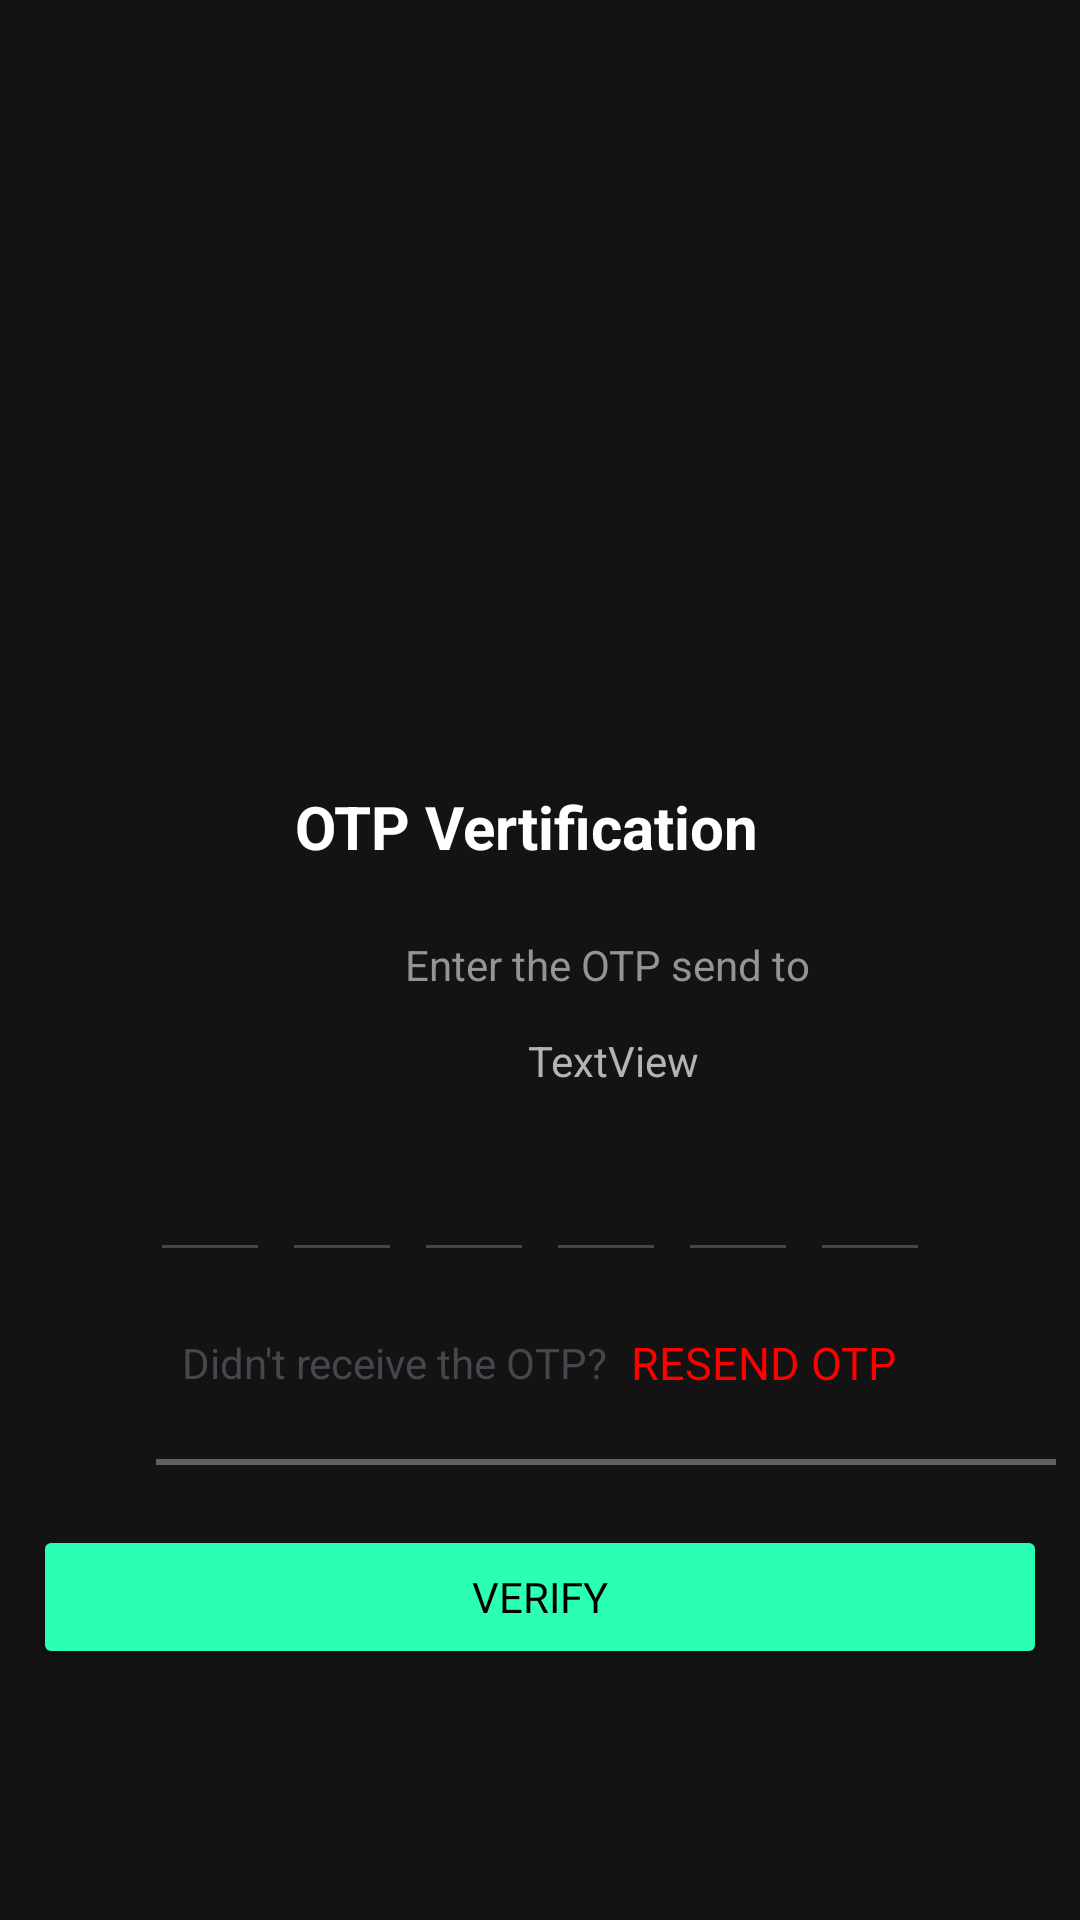

Produce the Android XML layout that renders to this screen, including the resource entries it uses.
<!-- AndroidManifest.xml: application theme Theme.BarberShop -->
<!-- res/layout/verify_otp.xml -->
<?xml version="1.0" encoding="utf-8"?>
<androidx.constraintlayout.widget.ConstraintLayout xmlns:android="http://schemas.android.com/apk/res/android"
    xmlns:app="http://schemas.android.com/apk/res-auto"
    xmlns:tools="http://schemas.android.com/tools"
    android:layout_width="match_parent"
    android:layout_height="match_parent"
    android:background="#131313"
    >

    <ImageView
        android:id="@+id/imageView7"
        android:layout_width="246dp"
        android:layout_height="126dp"
        android:layout_marginTop="104dp"
        app:layout_constraintEnd_toEndOf="parent"
        app:layout_constraintHorizontal_bias="0.496"
        app:layout_constraintStart_toStartOf="parent"
        app:layout_constraintTop_toTopOf="parent"
        app:srcCompat="@mipmap/icon_receive_otp" />

    <TextView
        android:id="@+id/textView15"
        android:layout_width="177dp"
        android:layout_height="38dp"
        android:layout_marginTop="32dp"
        android:text="OTP Vertification"
        android:textSize="20sp"
        android:textStyle="bold"
        android:textColor="@color/white"
        app:layout_constraintEnd_toEndOf="parent"
        app:layout_constraintHorizontal_bias="0.538"
        app:layout_constraintStart_toStartOf="parent"
        app:layout_constraintTop_toBottomOf="@+id/imageView7" />

    <TextView
        android:id="@+id/textView16"
        android:layout_width="wrap_content"
        android:layout_height="wrap_content"
        android:layout_marginStart="135dp"
        android:layout_marginTop="12dp"
        android:text="Enter the OTP send to"
        android:textColor="#959494"
        android:textSize="14sp"
        app:layout_constraintStart_toStartOf="parent"
        app:layout_constraintTop_toBottomOf="@+id/textView15" />

    <LinearLayout
        android:id="@+id/linearLayout2"
        android:layout_width="match_parent"
        android:layout_height="wrap_content"
        android:layout_marginTop="48dp"
        android:gravity="center"
        android:orientation="horizontal"
        app:layout_constraintEnd_toEndOf="parent"
        app:layout_constraintHorizontal_bias="0.0"
        app:layout_constraintStart_toStartOf="parent"
        app:layout_constraintTop_toBottomOf="@+id/textView16">

        <EditText
            android:id="@+id/inputCode1"
            android:layout_width="40dp"
            android:layout_height="45dp"
            android:gravity="center"
            android:imeOptions="actionNext"
            android:importantForAutofill="no"
            android:inputType="number"
            android:maxLength="1"
            android:textColor="@color/green_custom"
            android:textSize="24sp"
            android:textStyle="bold"
            tools:ignore="LabelFor" />

        <EditText
            android:id="@+id/inputCode2"
            android:layout_width="40dp"
            android:layout_height="45dp"
            android:layout_marginStart="4dp"
            android:gravity="center"
            android:imeOptions="actionNext"
            android:importantForAutofill="no"
            android:inputType="number"
            android:maxLength="1"
            android:textColor="@color/green_custom"
            android:textSize="24sp"
            android:textStyle="bold"
            tools:ignore="LabelFor" />

        <EditText
            android:id="@+id/inputCode3"
            android:layout_width="40dp"
            android:layout_height="45dp"
            android:layout_marginStart="4dp"
            android:gravity="center"
            android:imeOptions="actionNext"
            android:importantForAutofill="no"
            android:inputType="number"
            android:maxLength="1"
            android:textColor="@color/green_custom"
            android:textSize="24sp"
            android:textStyle="bold"
            tools:ignore="LabelFor" />

        <EditText
            android:id="@+id/inputCode4"
            android:layout_width="40dp"
            android:layout_height="45dp"
            android:layout_marginStart="4dp"
            android:gravity="center"
            android:imeOptions="actionNext"
            android:importantForAutofill="no"
            android:inputType="number"
            android:maxLength="1"
            android:textColor="@color/green_custom"
            android:textSize="24sp"
            android:textStyle="bold"
            tools:ignore="LabelFor" />

        <EditText
            android:id="@+id/inputCode5"
            android:layout_width="40dp"
            android:layout_height="45dp"
            android:layout_marginStart="4dp"
            android:gravity="center"
            android:imeOptions="actionNext"
            android:importantForAutofill="no"
            android:inputType="number"
            android:maxLength="1"
            android:textColor="@color/green_custom"
            android:textSize="24sp"
            android:textStyle="bold"
            tools:ignore="LabelFor" />

        <EditText
            android:id="@+id/inputCode6"
            android:layout_width="40dp"
            android:layout_height="45dp"
            android:layout_marginStart="4dp"
            android:gravity="center"
            android:imeOptions="actionNext"
            android:importantForAutofill="no"
            android:inputType="number"
            android:maxLength="1"
            android:textColor="@color/green_custom"
            android:textSize="24sp"
            android:textStyle="bold"
            tools:ignore="LabelFor" />
    </LinearLayout>

    <TextView
        android:id="@+id/textMobile"
        android:layout_width="wrap_content"
        android:layout_height="wrap_content"
        android:layout_marginStart="176dp"
        android:layout_marginBottom="16dp"
        android:text="TextView"
        android:textColor="@color/white_gray"
        app:layout_constraintBottom_toTopOf="@+id/linearLayout2"
        app:layout_constraintStart_toStartOf="parent" />

    <LinearLayout
        android:id="@+id/linearLayout3"
        android:layout_width="match_parent"
        android:layout_height="wrap_content"
        android:layout_marginTop="20dp"
        android:gravity="center"
        android:orientation="horizontal"
        app:layout_constraintStart_toStartOf="parent"
        app:layout_constraintTop_toBottomOf="@+id/linearLayout2">

        <TextView
            android:layout_width="wrap_content"
            android:layout_height="wrap_content"
            android:text="Didn't receive the OTP?" />

        <TextView
            android:id="@+id/textResendOTP"
            android:layout_width="wrap_content"
            android:layout_height="wrap_content"
            android:layout_marginStart="8dp"
            android:fontFamily="@font/roboto_bold"
            android:text="RESEND OTP"
            android:textColor="#FF0000"
            android:textSize="15dp" />
    </LinearLayout>

    <View
        android:layout_width="300dp"
        android:layout_height="2dp"
        android:layout_marginStart="52dp"
        android:layout_marginTop="7dp"
        android:background="#5F6061"
        app:layout_constraintBottom_toTopOf="@+id/frameLayout"
        app:layout_constraintStart_toStartOf="parent"
        app:layout_constraintTop_toBottomOf="@+id/linearLayout3"
        app:layout_constraintVertical_bias="0.428" />

    <FrameLayout
        android:id="@+id/frameLayout"
        android:layout_width="match_parent"
        android:layout_height="wrap_content"
        android:layout_marginTop="44dp"
        app:layout_constraintStart_toStartOf="parent"
        app:layout_constraintTop_toBottomOf="@+id/linearLayout3">

        <Button
            android:id="@+id/btnVerify"
            android:layout_width="338dp"
            android:layout_height="match_parent"
            android:layout_gravity="center"
            android:backgroundTint="@color/green_custom"
            android:fontFamily="@font/gilroy_heavy"
            android:text="VERIFY"
            android:textColor="@color/black" />

        <ProgressBar
            android:id="@+id/progressBar"
            android:layout_width="40dp"
            android:layout_height="40dp"
            android:layout_gravity="center"
            android:visibility="gone" />
    </FrameLayout>
</androidx.constraintlayout.widget.ConstraintLayout>
<!-- resources referenced by this layout -->
<resources>
  <color name="black">#FF000000</color>
  <color name="green_custom">#2BFFB3</color>
  <color name="white">#FFFFFFFF</color>
  <color name="white_gray">#B5B3B3</color>
  <style name="Theme.BarberShop" parent="Base.Theme.BarberShop" />
  <style name="Base.Theme.BarberShop" parent="Theme.Material3.DayNight.NoActionBar">
  
  
      </style>
</resources>
